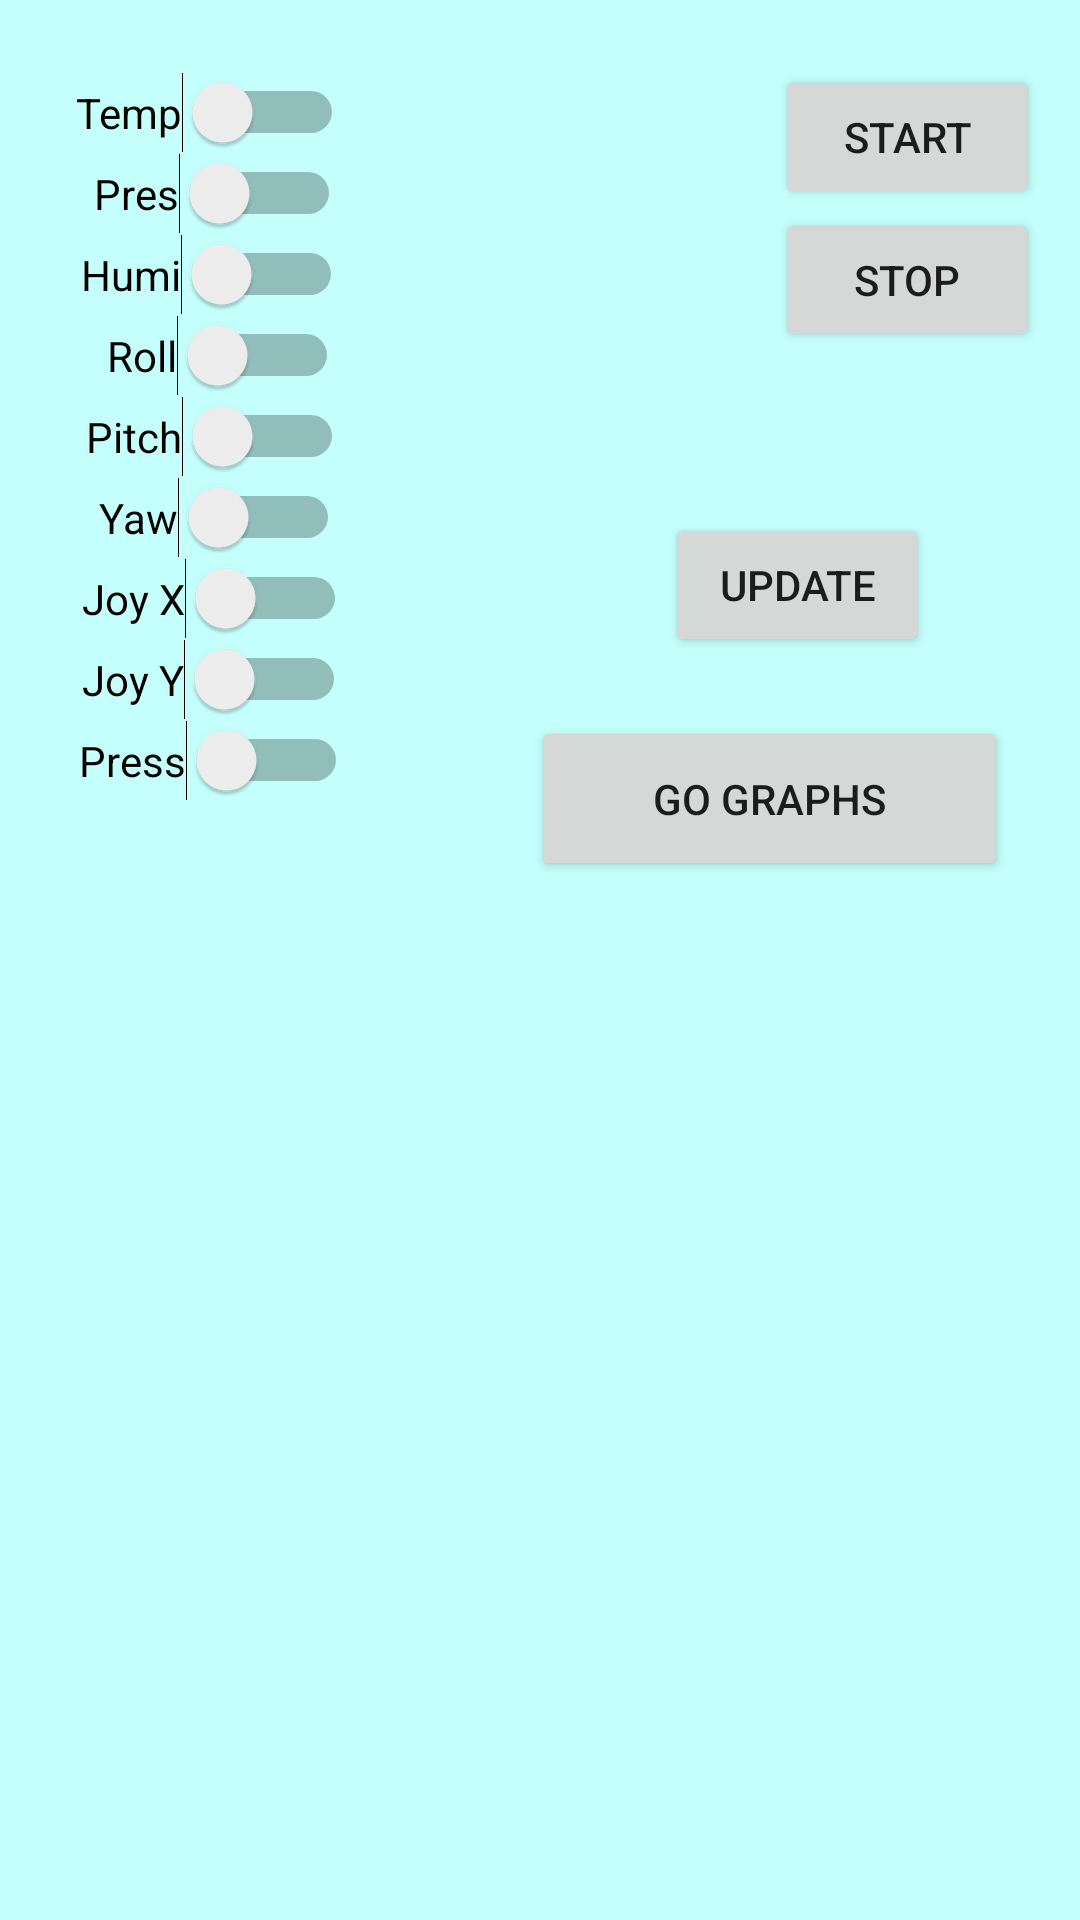

Write the Android layout XML for this screen, with the resource values it uses.
<!-- AndroidManifest.xml: application theme Theme.Am_6_zad_1 -->
<!-- res/layout/activity_list.xml -->
<?xml version="1.0" encoding="utf-8"?>
<androidx.constraintlayout.widget.ConstraintLayout xmlns:android="http://schemas.android.com/apk/res/android"
    xmlns:app="http://schemas.android.com/apk/res-auto"
    xmlns:tools="http://schemas.android.com/tools"
    android:layout_width="match_parent"
    android:layout_height="match_parent"
    android:background="#C4B3FFFC"
    tools:context=".ListActivity">

    <Switch
        android:id="@+id/switch_jy"
        android:layout_width="wrap_content"
        android:layout_height="wrap_content"
        android:text="Joy Y"
        app:layout_constraintBottom_toTopOf="@+id/scrollView3"
        app:layout_constraintEnd_toEndOf="parent"
        app:layout_constraintHorizontal_bias="0.1"
        app:layout_constraintStart_toStartOf="parent"
        app:layout_constraintTop_toBottomOf="@+id/switch_jx"
        app:layout_constraintVertical_bias="0.0" />

    <Button
        android:id="@+id/list_btn2"
        android:layout_width="159dp"
        android:layout_height="55dp"
        android:onClick="list_back"
        android:text="go graphs"
        app:layout_constraintBottom_toTopOf="@+id/scrollView3"
        app:layout_constraintEnd_toEndOf="parent"
        app:layout_constraintHorizontal_bias="0.88"
        app:layout_constraintStart_toStartOf="parent"
        app:layout_constraintTop_toTopOf="parent"
        app:layout_constraintVertical_bias="0.836" />

    <ScrollView
        android:id="@+id/scrollView3"
        android:layout_width="370dp"
        android:layout_height="283dp"
        app:layout_constraintBottom_toBottomOf="parent"
        app:layout_constraintEnd_toEndOf="parent"
        app:layout_constraintHorizontal_bias="0.486"
        app:layout_constraintStart_toStartOf="parent"
        app:layout_constraintTop_toTopOf="parent"
        app:layout_constraintVertical_bias="0.953">

        <androidx.recyclerview.widget.RecyclerView
            android:id="@+id/recv"
            android:layout_width="match_parent"
            android:layout_height="match_parent" />
    </ScrollView>

    <Switch
        android:id="@+id/switch_temp"
        android:layout_width="wrap_content"
        android:layout_height="wrap_content"
        android:text="Temp"
        app:layout_constraintBottom_toTopOf="@+id/scrollView3"
        app:layout_constraintEnd_toEndOf="parent"
        app:layout_constraintHorizontal_bias="0.094"
        app:layout_constraintStart_toStartOf="parent"
        app:layout_constraintTop_toTopOf="parent"
        app:layout_constraintVertical_bias="0.077" />

    <Button
        android:id="@+id/st_list_btn"
        android:layout_width="wrap_content"
        android:layout_height="wrap_content"
        android:onClick="ctl_start"
        android:text="Start"
        app:layout_constraintBottom_toTopOf="@+id/list_btn2"
        app:layout_constraintEnd_toEndOf="parent"
        app:layout_constraintHorizontal_bias="0.95"
        app:layout_constraintStart_toStartOf="parent"
        app:layout_constraintTop_toTopOf="parent"
        app:layout_constraintVertical_bias="0.113" />

    <Button
        android:id="@+id/sp_list_btn"
        android:layout_width="wrap_content"
        android:layout_height="wrap_content"
        android:onClick="ctl_stop"
        android:text="Stop"
        app:layout_constraintBottom_toTopOf="@+id/list_btn2"
        app:layout_constraintEnd_toEndOf="parent"
        app:layout_constraintHorizontal_bias="0.95"
        app:layout_constraintStart_toStartOf="parent"
        app:layout_constraintTop_toTopOf="parent"
        app:layout_constraintVertical_bias="0.363" />

    <Button
        android:id="@+id/update_list_btn"
        android:layout_width="wrap_content"
        android:layout_height="wrap_content"
        android:onClick="change_list_items"
        android:text="Update"
        app:layout_constraintBottom_toTopOf="@+id/scrollView3"
        app:layout_constraintEnd_toEndOf="parent"
        app:layout_constraintHorizontal_bias="0.815"
        app:layout_constraintStart_toStartOf="parent"
        app:layout_constraintTop_toBottomOf="@+id/sp_list_btn"
        app:layout_constraintVertical_bias="0.306" />

    <Switch
        android:id="@+id/switch_pres"
        android:layout_width="wrap_content"
        android:layout_height="wrap_content"
        android:text="Pres"
        app:layout_constraintBottom_toTopOf="@+id/scrollView3"
        app:layout_constraintEnd_toEndOf="parent"
        app:layout_constraintHorizontal_bias="0.113"
        app:layout_constraintStart_toStartOf="parent"
        app:layout_constraintTop_toBottomOf="@+id/switch_temp"
        app:layout_constraintVertical_bias="0.0" />

    <Switch
        android:id="@+id/switch_hum"
        android:layout_width="wrap_content"
        android:layout_height="wrap_content"
        android:text="Humi"
        app:layout_constraintBottom_toTopOf="@+id/scrollView3"
        app:layout_constraintEnd_toEndOf="parent"
        app:layout_constraintHorizontal_bias="0.099"
        app:layout_constraintStart_toStartOf="parent"
        app:layout_constraintTop_toBottomOf="@+id/switch_pres"
        app:layout_constraintVertical_bias="0.0" />

    <Switch
        android:id="@+id/switch_roll"
        android:layout_width="wrap_content"
        android:layout_height="wrap_content"
        android:text="Roll"
        app:layout_constraintBottom_toTopOf="@+id/scrollView3"
        app:layout_constraintEnd_toEndOf="parent"
        app:layout_constraintHorizontal_bias="0.126"
        app:layout_constraintStart_toStartOf="parent"
        app:layout_constraintTop_toBottomOf="@+id/switch_hum"
        app:layout_constraintVertical_bias="0.0" />

    <Switch
        android:id="@+id/switch_pitch"
        android:layout_width="wrap_content"
        android:layout_height="wrap_content"
        android:text="Pitch"
        app:layout_constraintBottom_toTopOf="@+id/scrollView3"
        app:layout_constraintEnd_toEndOf="parent"
        app:layout_constraintHorizontal_bias="0.105"
        app:layout_constraintStart_toStartOf="parent"
        app:layout_constraintTop_toBottomOf="@+id/switch_roll"
        app:layout_constraintVertical_bias="0.0" />

    <Switch
        android:id="@+id/switch_yaw"
        android:layout_width="wrap_content"
        android:layout_height="wrap_content"
        android:text="Yaw"
        app:layout_constraintBottom_toTopOf="@+id/scrollView3"
        app:layout_constraintEnd_toEndOf="parent"
        app:layout_constraintHorizontal_bias="0.118"
        app:layout_constraintStart_toStartOf="parent"
        app:layout_constraintTop_toBottomOf="@+id/switch_pitch"
        app:layout_constraintVertical_bias="0.0" />

    <Switch
        android:id="@+id/switch_jx"
        android:layout_width="wrap_content"
        android:layout_height="wrap_content"
        android:text="Joy X"
        app:layout_constraintBottom_toTopOf="@+id/scrollView3"
        app:layout_constraintEnd_toEndOf="parent"
        app:layout_constraintHorizontal_bias="0.1"
        app:layout_constraintStart_toStartOf="parent"
        app:layout_constraintTop_toBottomOf="@+id/switch_yaw"
        app:layout_constraintVertical_bias="0.0" />

    <Switch
        android:id="@+id/switch_pc"
        android:layout_width="wrap_content"
        android:layout_height="wrap_content"
        android:text="Press"
        app:layout_constraintBottom_toTopOf="@+id/scrollView3"
        app:layout_constraintEnd_toEndOf="parent"
        app:layout_constraintHorizontal_bias="0.097"
        app:layout_constraintStart_toStartOf="parent"
        app:layout_constraintTop_toBottomOf="@+id/switch_jy"
        app:layout_constraintVertical_bias="0.0" />
</androidx.constraintlayout.widget.ConstraintLayout>
<!-- resources referenced by this layout -->
<resources>
  <style name="Theme.Am_6_zad_1" parent="Theme.MaterialComponents.DayNight.DarkActionBar">
          
          <item name="colorPrimary">@color/purple_500</item>
          <item name="colorPrimaryVariant">@color/purple_700</item>
          <item name="colorOnPrimary">@color/white</item>
          
          <item name="colorSecondary">@color/teal_200</item>
          <item name="colorSecondaryVariant">@color/teal_700</item>
          <item name="colorOnSecondary">@color/black</item>
          
          <item name="android:statusBarColor" tools:targetApi="l">?attr/colorPrimaryVariant</item>
          
      </style>
  <!-- not gathered from this repository: default colours our renderer supplied (Android Studio template values) -->
  <color name="purple_500">#FF6200EE</color>
  <color name="purple_700">#FF3700B3</color>
  <color name="teal_200">#FF03DAC5</color>
  <color name="teal_700">#FF018786</color>
  <color name="black">#FF000000</color>
  <color name="white">#FFFFFFFF</color>
</resources>
